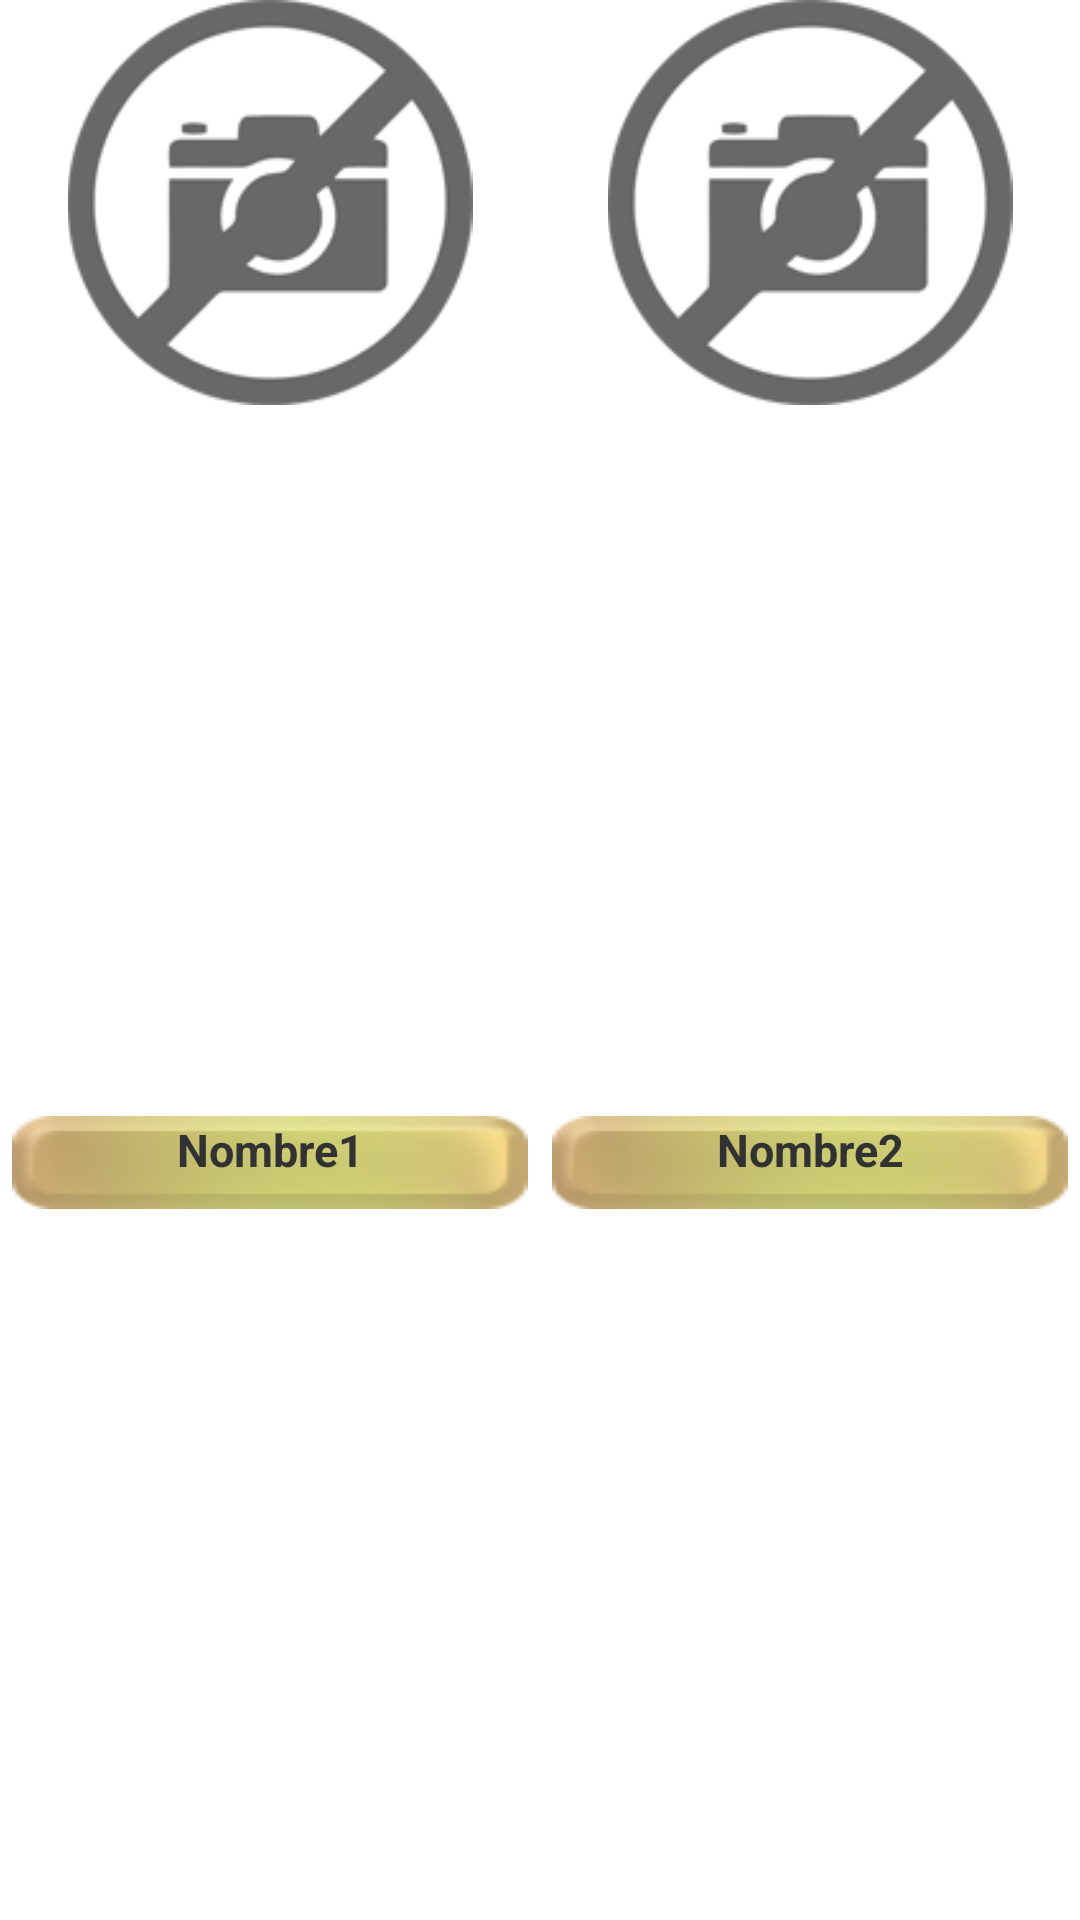

Write the Android layout XML for this screen, with the resource values it uses.
<!-- AndroidManifest.xml: application theme AppTheme.NoActionBar -->
<!-- res/layout/lyitemlist_catalog.xml -->
<?xml version="1.0" encoding="utf-8"?>

<LinearLayout xmlns:android="http://schemas.android.com/apk/res/android"
    android:orientation="vertical" android:layout_width="fill_parent"
    android:layout_height="wrap_content">

    <LinearLayout
        android:orientation="horizontal"
        android:layout_width="match_parent"
        android:layout_height="wrap_content"
        android:layout_weight="2">
        <ImageView
            android:src="@drawable/noimage"
            android:layout_width="match_parent"
            android:layout_height="135dp"
            android:id="@+id/imgOne"
            android:layout_weight="1"
            android:clickable="true"/>
        <ImageView
            android:src="@drawable/noimage"
            android:layout_width="match_parent"
            android:layout_height="135dp"
            android:id="@+id/imgTwo"
            android:layout_weight="1"
            android:clickable="true"/>
    </LinearLayout>
    <LinearLayout
        android:orientation="horizontal"
        android:layout_width="match_parent"
        android:layout_height="wrap_content"
        android:layout_weight="2">
        <TextView
            android:text="Nombre1"
            android:layout_width="match_parent"
            android:layout_height="wrap_content"
            android:id="@+id/txOne"
            android:textAlignment="center"
            android:textSize="15dp"
            android:layout_weight="1"
            android:background="@drawable/btnshadeb"
            android:padding="1dp"
            android:layout_margin="4dp"
            android:textStyle="normal|bold" />
        <TextView
            android:text="Nombre2"
            android:layout_width="match_parent"
            android:layout_height="wrap_content"
            android:id="@+id/txTwo"
            android:textAlignment="center"
            android:textSize="15dp"
            android:layout_weight="1"
            android:background="@drawable/btnshadeb"
            android:padding="1dp"
            android:layout_margin="4dp"
            android:textStyle="normal|bold" />
    </LinearLayout>
</LinearLayout>
<!-- resources referenced by this layout -->
<resources>
  <!-- drawable btnshadeb: png bitmap (drawable, 6612 bytes) -->
  <!-- drawable noimage: png bitmap (drawable, 12033 bytes) -->
  <style name="AppTheme.NoActionBar">
          <item name="windowActionBar">false</item>
          <item name="windowNoTitle">true</item>
          <item name="android:windowFullscreen">true</item>
      </style>
</resources>
